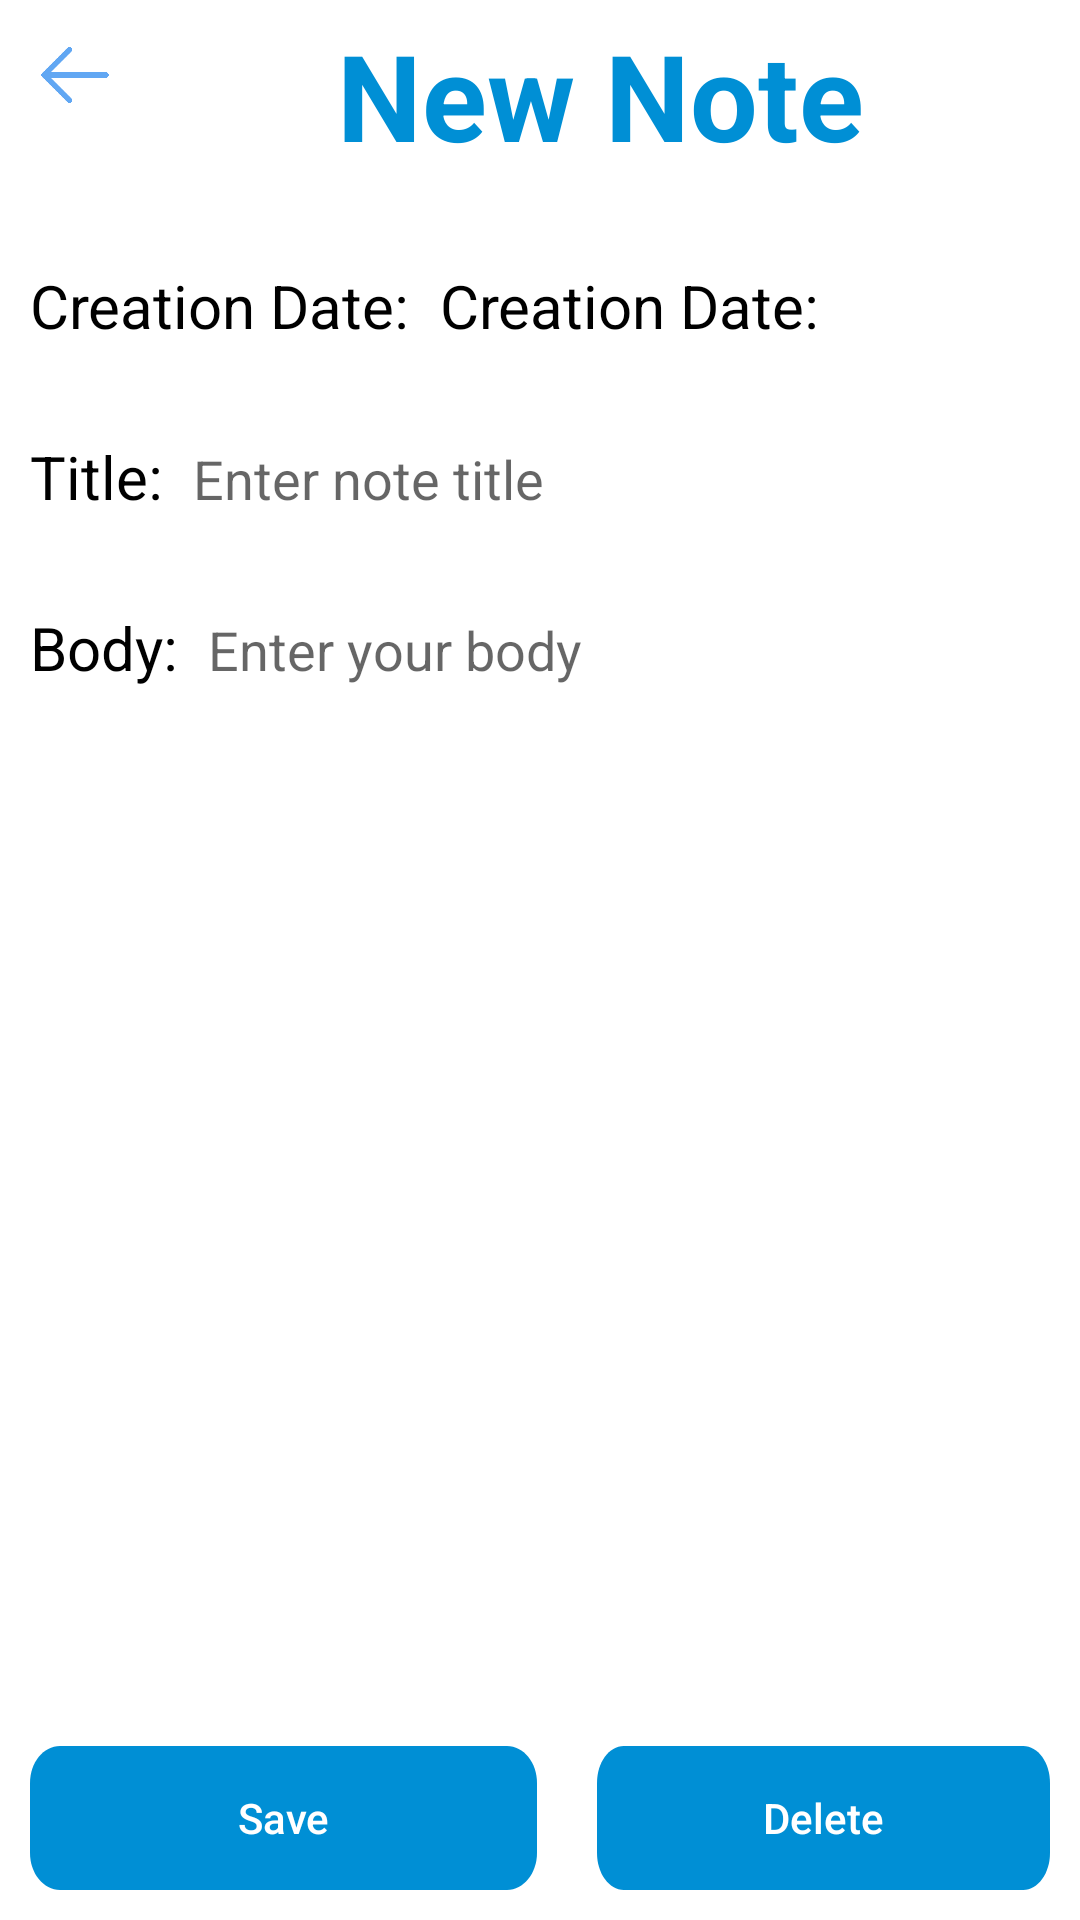

Produce the Android XML layout that renders to this screen, including the resource entries it uses.
<!-- AndroidManifest.xml: application theme Theme.NoteApp -->
<!-- res/layout/activity_create_note.xml -->
<?xml version="1.0" encoding="utf-8"?>
<RelativeLayout xmlns:android="http://schemas.android.com/apk/res/android"
    xmlns:app="http://schemas.android.com/apk/res-auto"
    xmlns:tools="http://schemas.android.com/tools"
    android:layout_width="match_parent"
    android:layout_height="match_parent"
    tools:context=".CreateNote">


    <LinearLayout
        android:id="@+id/LL_topNewNote"
        android:layout_width="match_parent"
        android:layout_height="wrap_content"
        android:orientation="horizontal"
        app:layout_constraintEnd_toEndOf="parent"
        app:layout_constraintStart_toStartOf="parent"
        app:layout_constraintTop_toTopOf="parent">

        <ImageView
            android:id="@+id/backBtn"
            android:layout_marginTop="10dp"
            android:layout_marginLeft="10dp"
            android:layout_width="30dp"
            android:layout_height="30dp"
            android:src="@drawable/ic_back" />

        <TextView
            android:layout_width="wrap_content"
            android:layout_height="wrap_content"
            android:text="@string/newNote"
            android:layout_weight="10"
            android:gravity="center"
            android:textColor="@color/appBlue"
            android:textSize="40sp"
            android:textStyle="bold"
            android:layout_marginTop="5dp"/>
    </LinearLayout>

    <LinearLayout
        android:id="@+id/LL_centerNewNote"
        android:layout_width="match_parent"
        android:layout_height="wrap_content"
        android:orientation="vertical"
        android:layout_marginLeft="10dp"
        android:layout_below="@id/LL_topNewNote"
        app:layout_constraintEnd_toEndOf="parent"
        app:layout_constraintStart_toStartOf="parent"
        app:layout_constraintTop_toTopOf="parent">

    <LinearLayout
        android:id="@+id/LL_date"
        android:layout_width="match_parent"
        android:layout_height="wrap_content"
        android:layout_marginTop="30dp"
        android:orientation="horizontal">

        <TextView
            android:id="@+id/Tv_creation_date_title"
            android:layout_width="wrap_content"
            android:layout_height="wrap_content"
            android:text="@string/creationDate"
            android:textSize="20sp"
            android:textColor="@color/black"/>

        <TextView
            android:id="@+id/Tv_creation_date_value"
            android:layout_width="wrap_content"
            android:layout_height="wrap_content"
            android:text="@string/creationDate"
            android:layout_marginLeft="10dp"
            android:textSize="20sp"
            android:textColor="@color/black"/>

    </LinearLayout>

        <LinearLayout
            android:id="@+id/LL_title"
            android:layout_width="match_parent"
            android:layout_height="wrap_content"
            android:layout_marginTop="30dp"
            android:orientation="horizontal">

            <TextView
                android:id="@+id/Tv_noteTitle"
                android:layout_width="wrap_content"
                android:layout_height="wrap_content"
                android:text="@string/noteTitle"
                android:textSize="20sp"
                android:textColor="@color/black"/>

            <EditText
                android:id="@+id/ET_titleValue"
                android:layout_width="match_parent"
                android:layout_height="wrap_content"
                android:background="@android:color/transparent"
                android:hint="@string/enterNoteTitle"
                android:maxLines="1"
                android:layout_marginLeft="10dp"
                android:textColor="@color/black" />

        </LinearLayout>

        <LinearLayout
            android:id="@+id/LL_body"
            android:layout_width="match_parent"
            android:layout_height="wrap_content"
            android:layout_marginTop="30dp"
            android:orientation="horizontal">

            <TextView
                android:id="@+id/Tv_bodyTitle"
                android:layout_width="wrap_content"
                android:layout_height="wrap_content"
                android:text="@string/body"
                android:textSize="20sp"
                android:textColor="@color/black"/>

            <EditText
                android:id="@+id/ET_bodyValue"
                android:layout_width="match_parent"
                android:layout_height="wrap_content"
                android:background="@android:color/transparent"
                android:hint="@string/enter_body"
                android:layout_marginLeft="10dp"
                android:textColor="@color/black" />

        </LinearLayout>


    </LinearLayout>

    <LinearLayout
        android:id="@+id/LL_bottom"
        android:layout_width="match_parent"
        android:layout_height="wrap_content"
        android:layout_alignParentBottom="true"
        android:gravity="center">

        <androidx.appcompat.widget.AppCompatButton
            android:id="@+id/BtnSave"
            android:layout_width="wrap_content"
            android:layout_height="wrap_content"
            android:layout_alignParentLeft="true"
            android:layout_alignParentTop="true"
            android:layout_gravity="center"
            android:background="@drawable/btn_template"
            android:text="@string/save"
            android:layout_marginBottom="5dp"
            android:textColor="@color/white"
            android:textAllCaps="false"
            android:layout_margin="10dp"
            app:layout_constraintEnd_toEndOf="parent"
            app:layout_constraintStart_toStartOf="parent" />

        <androidx.appcompat.widget.AppCompatButton
            android:id="@+id/BtnDelete"
            android:layout_width="wrap_content"
            android:layout_height="wrap_content"
            android:layout_alignParentLeft="true"
            android:layout_alignParentTop="true"
            android:layout_gravity="center"
            android:layout_margin="10dp"
            android:background="@drawable/btn_template"
            android:text="@string/delete"
            android:layout_marginBottom="5dp"
            android:textColor="@color/white"
            android:backgroundTint="@color/red"
            android:textAllCaps="false"
            app:layout_constraintEnd_toEndOf="parent"
            app:layout_constraintStart_toStartOf="parent" />
    </LinearLayout>



    </RelativeLayout>
<!-- resources referenced by this layout -->
<resources>
  <color name="appBlue">#008FD5</color>
  <color name="black">#FF000000</color>
  <color name="white">#FFFFFFFF</color>
  <!-- drawable btn_template (drawable) -->
  <?xml version="1.0" encoding="utf-8"?>
  <vector
      xmlns:android="http://schemas.android.com/apk/res/android"
      xmlns:aapt="http://schemas.android.com/aapt"
      android:width="169dp"
      android:height="39dp"
      android:viewportWidth="169"
      android:viewportHeight="39"
      >
  
      <group>
  
          <clip-path
              android:pathData="M10 0H159C164.523 0 169 4.47715 169 10V29C169 34.5228 164.523 39 159 39H10C4.47715 39 0 34.5228 0 29V10C0 4.47715 4.47715 0 10 0Z"
              />
  
          <path
              android:pathData="M0 0V39H169V0"
              android:fillColor="@color/appBlue"
              />
  
      </group>
  
  </vector>
  <!-- drawable ic_back: png bitmap (drawable, 11428 bytes) -->
  <string name="body">Body:</string>
  <string name="creationDate">Creation Date:</string>
  <string name="delete">Delete</string>
  <string name="enterNoteTitle">Enter note title</string>
  <string name="enter_body">Enter your body</string>
  <string name="newNote">New Note</string>
  <string name="noteTitle">Title:</string>
  <string name="save">Save</string>
  <style name="Theme.NoteApp" parent="Theme.MaterialComponents.DayNight.NoActionBar">
          
          <item name="colorPrimary">@color/appBlue</item>
          <item name="colorPrimaryVariant">@color/appBlue</item>
          <item name="colorOnPrimary">@color/white</item>
          
          <item name="colorSecondary">@color/teal_200</item>
          <item name="colorSecondaryVariant">@color/teal_700</item>
          <item name="colorOnSecondary">@color/black</item>
          
          <item name="android:statusBarColor" tools:targetApi="l">?attr/colorPrimaryVariant</item>
          
      </style>
  <color name="teal_200">#FF03DAC5</color>
  <color name="teal_700">#FF018786</color>
</resources>
